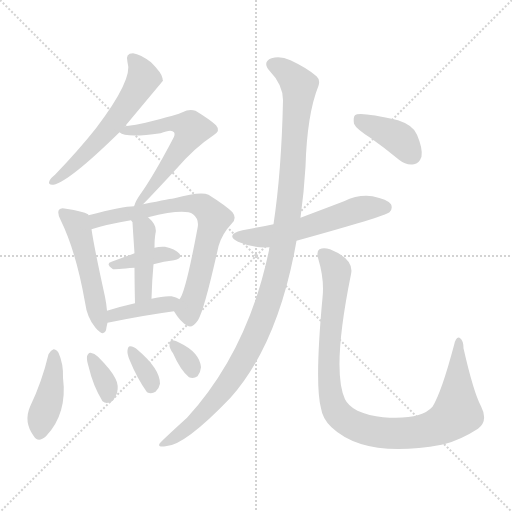
t = 0.00 s
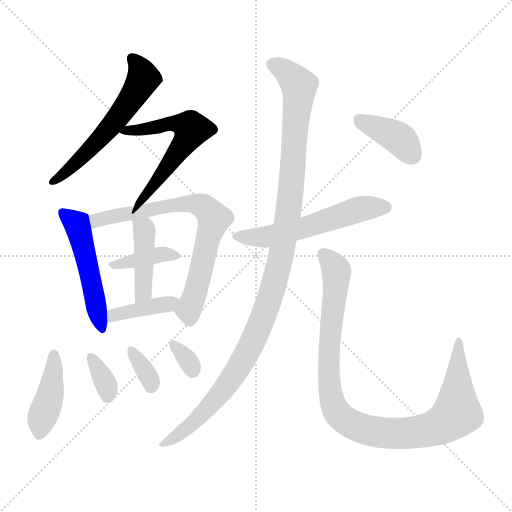
t = 2.06 s
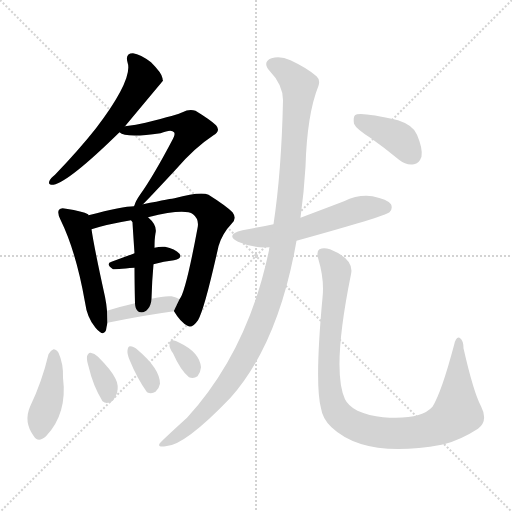
t = 4.12 s
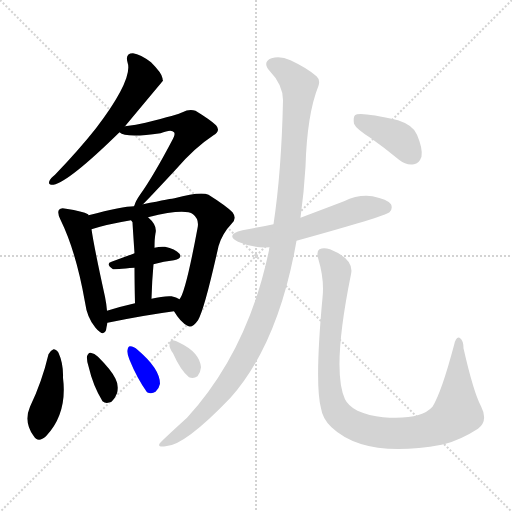
t = 6.19 s
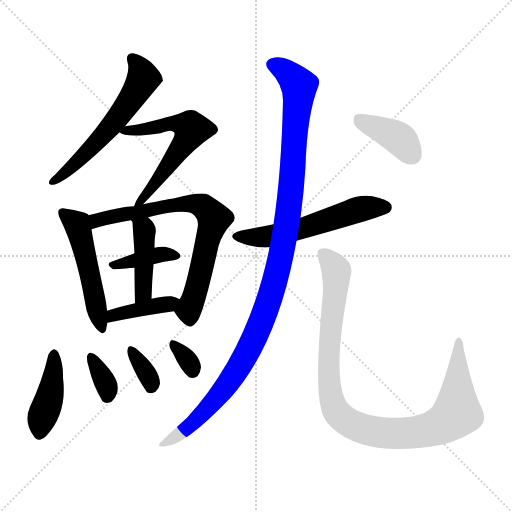
t = 8.25 s
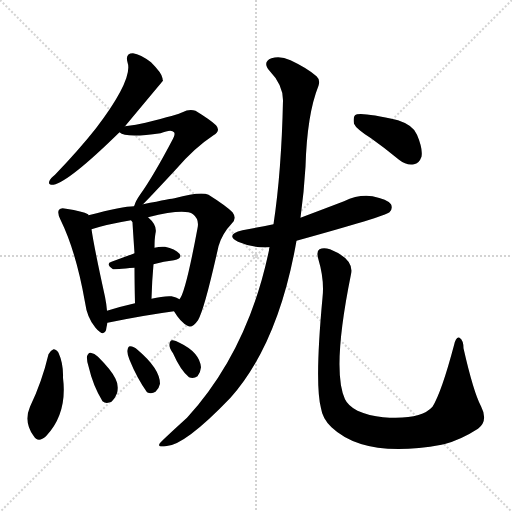
t = 10.31 s

The animated SVG that drew these frames (rendered in a browser with its animation timeline set to each time). Animation: 15 CSS @keyframes rules; one cycle of 10.31 s.

<svg version="1.1" viewBox="0 0 1024 1024" xmlns="http://www.w3.org/2000/svg">
  <g stroke="lightgray" stroke-dasharray="1,1" stroke-width="1" transform="scale(4, 4)">
    <line x1="0" y1="0" x2="256" y2="256"></line>
    <line x1="256" y1="0" x2="0" y2="256"></line>
    <line x1="128" y1="0" x2="128" y2="256"></line>
    <line x1="0" y1="128" x2="256" y2="128"></line>
  </g>
<g transform="scale(1, -1) translate(0, -900)">
   <style type="text/css">
    @keyframes keyframes0 {
      from {
       stroke: blue;
       stroke-dashoffset: 577;
       stroke-width: 128;
       }
       65% {
       animation-timing-function: step-end;
       stroke: blue;
       stroke-dashoffset: 0;
       stroke-width: 128;
       }
       to {
       stroke: black;
       stroke-width: 1024;
       }
       }
       #make-me-a-hanzi-animation-0 {
         animation: keyframes0 0.719564s both;
         animation-delay: 0.000000s;
         animation-timing-function: linear;
       }
    @keyframes keyframes1 {
      from {
       stroke: blue;
       stroke-dashoffset: 583;
       stroke-width: 128;
       }
       65% {
       animation-timing-function: step-end;
       stroke: blue;
       stroke-dashoffset: 0;
       stroke-width: 128;
       }
       to {
       stroke: black;
       stroke-width: 1024;
       }
       }
       #make-me-a-hanzi-animation-1 {
         animation: keyframes1 0.724447s both;
         animation-delay: 0.719564s;
         animation-timing-function: linear;
       }
    @keyframes keyframes2 {
      from {
       stroke: blue;
       stroke-dashoffset: 505;
       stroke-width: 128;
       }
       62% {
       animation-timing-function: step-end;
       stroke: blue;
       stroke-dashoffset: 0;
       stroke-width: 128;
       }
       to {
       stroke: black;
       stroke-width: 1024;
       }
       }
       #make-me-a-hanzi-animation-2 {
         animation: keyframes2 0.660970s both;
         animation-delay: 1.444010s;
         animation-timing-function: linear;
       }
    @keyframes keyframes3 {
      from {
       stroke: blue;
       stroke-dashoffset: 723;
       stroke-width: 128;
       }
       70% {
       animation-timing-function: step-end;
       stroke: blue;
       stroke-dashoffset: 0;
       stroke-width: 128;
       }
       to {
       stroke: black;
       stroke-width: 1024;
       }
       }
       #make-me-a-hanzi-animation-3 {
         animation: keyframes3 0.838379s both;
         animation-delay: 2.104980s;
         animation-timing-function: linear;
       }
    @keyframes keyframes4 {
      from {
       stroke: blue;
       stroke-dashoffset: 381;
       stroke-width: 128;
       }
       55% {
       animation-timing-function: step-end;
       stroke: blue;
       stroke-dashoffset: 0;
       stroke-width: 128;
       }
       to {
       stroke: black;
       stroke-width: 1024;
       }
       }
       #make-me-a-hanzi-animation-4 {
         animation: keyframes4 0.560059s both;
         animation-delay: 2.943359s;
         animation-timing-function: linear;
       }
    @keyframes keyframes5 {
      from {
       stroke: blue;
       stroke-dashoffset: 419;
       stroke-width: 128;
       }
       58% {
       animation-timing-function: step-end;
       stroke: blue;
       stroke-dashoffset: 0;
       stroke-width: 128;
       }
       to {
       stroke: black;
       stroke-width: 1024;
       }
       }
       #make-me-a-hanzi-animation-5 {
         animation: keyframes5 0.590983s both;
         animation-delay: 3.503418s;
         animation-timing-function: linear;
       }
    @keyframes keyframes6 {
      from {
       stroke: blue;
       stroke-dashoffset: 394;
       stroke-width: 128;
       }
       56% {
       animation-timing-function: step-end;
       stroke: blue;
       stroke-dashoffset: 0;
       stroke-width: 128;
       }
       to {
       stroke: black;
       stroke-width: 1024;
       }
       }
       #make-me-a-hanzi-animation-6 {
         animation: keyframes6 0.570638s both;
         animation-delay: 4.094401s;
         animation-timing-function: linear;
       }
    @keyframes keyframes7 {
      from {
       stroke: blue;
       stroke-dashoffset: 416;
       stroke-width: 128;
       }
       58% {
       animation-timing-function: step-end;
       stroke: blue;
       stroke-dashoffset: 0;
       stroke-width: 128;
       }
       to {
       stroke: black;
       stroke-width: 1024;
       }
       }
       #make-me-a-hanzi-animation-7 {
         animation: keyframes7 0.588542s both;
         animation-delay: 4.665039s;
         animation-timing-function: linear;
       }
    @keyframes keyframes8 {
      from {
       stroke: blue;
       stroke-dashoffset: 340;
       stroke-width: 128;
       }
       53% {
       animation-timing-function: step-end;
       stroke: blue;
       stroke-dashoffset: 0;
       stroke-width: 128;
       }
       to {
       stroke: black;
       stroke-width: 1024;
       }
       }
       #make-me-a-hanzi-animation-8 {
         animation: keyframes8 0.526693s both;
         animation-delay: 5.253581s;
         animation-timing-function: linear;
       }
    @keyframes keyframes9 {
      from {
       stroke: blue;
       stroke-dashoffset: 339;
       stroke-width: 128;
       }
       52% {
       animation-timing-function: step-end;
       stroke: blue;
       stroke-dashoffset: 0;
       stroke-width: 128;
       }
       to {
       stroke: black;
       stroke-width: 1024;
       }
       }
       #make-me-a-hanzi-animation-9 {
         animation: keyframes9 0.525879s both;
         animation-delay: 5.780273s;
         animation-timing-function: linear;
       }
    @keyframes keyframes10 {
      from {
       stroke: blue;
       stroke-dashoffset: 319;
       stroke-width: 128;
       }
       51% {
       animation-timing-function: step-end;
       stroke: blue;
       stroke-dashoffset: 0;
       stroke-width: 128;
       }
       to {
       stroke: black;
       stroke-width: 1024;
       }
       }
       #make-me-a-hanzi-animation-10 {
         animation: keyframes10 0.509603s both;
         animation-delay: 6.306152s;
         animation-timing-function: linear;
       }
    @keyframes keyframes11 {
      from {
       stroke: blue;
       stroke-dashoffset: 559;
       stroke-width: 128;
       }
       65% {
       animation-timing-function: step-end;
       stroke: blue;
       stroke-dashoffset: 0;
       stroke-width: 128;
       }
       to {
       stroke: black;
       stroke-width: 1024;
       }
       }
       #make-me-a-hanzi-animation-11 {
         animation: keyframes11 0.704915s both;
         animation-delay: 6.815755s;
         animation-timing-function: linear;
       }
    @keyframes keyframes12 {
      from {
       stroke: blue;
       stroke-dashoffset: 1125;
       stroke-width: 128;
       }
       79% {
       animation-timing-function: step-end;
       stroke: blue;
       stroke-dashoffset: 0;
       stroke-width: 128;
       }
       to {
       stroke: black;
       stroke-width: 1024;
       }
       }
       #make-me-a-hanzi-animation-12 {
         animation: keyframes12 1.165527s both;
         animation-delay: 7.520671s;
         animation-timing-function: linear;
       }
    @keyframes keyframes13 {
      from {
       stroke: blue;
       stroke-dashoffset: 990;
       stroke-width: 128;
       }
       76% {
       animation-timing-function: step-end;
       stroke: blue;
       stroke-dashoffset: 0;
       stroke-width: 128;
       }
       to {
       stroke: black;
       stroke-width: 1024;
       }
       }
       #make-me-a-hanzi-animation-13 {
         animation: keyframes13 1.055664s both;
         animation-delay: 8.686198s;
         animation-timing-function: linear;
       }
    @keyframes keyframes14 {
      from {
       stroke: blue;
       stroke-dashoffset: 390;
       stroke-width: 128;
       }
       56% {
       animation-timing-function: step-end;
       stroke: blue;
       stroke-dashoffset: 0;
       stroke-width: 128;
       }
       to {
       stroke: black;
       stroke-width: 1024;
       }
       }
       #make-me-a-hanzi-animation-14 {
         animation: keyframes14 0.567383s both;
         animation-delay: 9.741862s;
         animation-timing-function: linear;
       }
</style>
<path d="M 250.0 647.5 Q 325.0 737.5 326.0 738.5 Q 325.0 741.5 325.0 743.5 Q 324.0 753.5 302.0 775.5 Q 281.0 791.5 266.0 793.5 Q 250.0 793.5 255.0 775.5 Q 267.0 742.5 192.0 643.5 Q 158.0 600.5 110.0 550.5 Q 101.0 543.5 99.0 538.5 Q 95.0 529.5 107.0 530.5 Q 138.0 536.5 239.0 635.5 L 250.0 647.5 Z" fill="lightgray"></path> 
<path d="M 286.0 491.5 Q 302.0 507.5 352.0 561.5 Q 389.0 604.5 427.0 629.5 Q 442.0 638.5 432.0 649.5 Q 422.0 659.5 391.0 678.5 Q 378.0 682.5 365.0 675.5 Q 358.0 671.5 291.0 654.5 Q 273.0 650.5 250.0 647.5 C 222.0 643.5 222.0 643.5 239.0 635.5 Q 251.0 623.5 321.0 633.5 Q 343.0 642.5 348.0 635.5 Q 351.0 631.5 346.0 622.5 Q 306.0 546.5 280.0 510.5 Q 271.0 497.5 269.0 489.5 Q 268.0 488.5 268.0 487.5 C 258.0 462.5 265.0 470.5 286.0 491.5 Z" fill="lightgray"></path> 
<path d="M 177.0 469.5 Q 177.0 470.5 176.0 471.5 Q 166.0 477.5 132.0 482.5 Q 122.0 485.5 118.0 480.5 Q 114.0 474.5 121.0 460.5 Q 152.0 397.5 170.0 295.5 Q 174.0 264.5 191.0 244.5 Q 207.0 225.5 212.0 239.5 Q 213.0 246.5 215.0 254.5 L 214.0 278.5 Q 213.0 291.5 210.0 306.5 Q 188.0 406.5 183.0 441.5 L 177.0 469.5 Z" fill="lightgray"></path> 
<path d="M 348.0 277.5 Q 361.0 255.5 375.0 248.5 Q 384.0 242.5 396.0 259.5 Q 409.0 281.5 437.0 407.5 Q 444.0 432.5 464.0 453.5 Q 474.0 463.5 465.0 475.5 Q 452.0 488.5 417.0 510.5 Q 401.0 517.5 349.0 503.5 Q 346.0 503.5 286.0 491.5 L 268.0 487.5 Q 246.0 487.5 177.0 469.5 C 148.0 462.5 154.0 432.5 183.0 441.5 Q 214.0 451.5 262.0 459.5 L 296.0 465.5 Q 369.0 483.5 386.0 471.5 Q 399.0 461.5 395.0 443.5 Q 371.0 314.5 359.0 301.5 C 348.0 278.5 348.0 278.5 348.0 277.5 Z" fill="lightgray"></path> 
<path d="M 307.0 371.5 Q 328.0 377.5 348.0 379.5 Q 366.0 383.5 359.0 392.5 Q 350.0 402.5 330.0 406.5 Q 320.0 407.5 309.0 404.5 L 269.0 393.5 Q 245.0 384.5 223.0 376.5 Q 210.0 372.5 226.0 361.5 Q 229.0 361.5 269.0 364.5 L 307.0 371.5 Z" fill="lightgray"></path> 
<path d="M 303.0 302.5 Q 304.0 339.5 307.0 371.5 L 309.0 404.5 Q 309.0 422.5 311.0 433.5 Q 315.0 449.5 296.0 465.5 C 274.0 485.5 246.0 485.5 262.0 459.5 Q 263.0 458.5 265.0 455.5 Q 265.0 452.5 269.0 393.5 L 269.0 364.5 Q 269.0 336.5 270.0 293.5 C 271.0 263.5 302.0 272.5 303.0 302.5 Z" fill="lightgray"></path> 
<path d="M 215.0 254.5 Q 288.0 269.5 348.0 277.5 C 378.0 281.5 385.0 286.5 359.0 301.5 Q 353.0 305.5 343.0 307.5 Q 327.0 308.5 303.0 302.5 L 270.0 293.5 Q 239.0 286.5 214.0 278.5 C 185.0 269.5 186.0 248.5 215.0 254.5 Z" fill="lightgray"></path> 
<path d="M 97.0 191.5 Q 84.0 136.5 60.0 86.5 Q 47.0 56.5 67.0 28.5 Q 76.0 13.5 92.0 27.5 Q 135.0 72.5 126.0 144.5 Q 127.0 172.5 117.0 194.5 Q 113.0 201.5 107.0 201.5 Q 100.0 198.5 97.0 191.5 Z" fill="lightgray"></path> 
<path d="M 177.0 167.5 Q 186.0 128.5 205.0 97.5 Q 212.0 91.5 223.0 96.5 Q 230.0 102.5 234.0 113.5 Q 238.0 129.5 231.0 142.5 Q 224.0 158.5 196.0 186.5 Q 189.0 193.5 181.0 194.5 Q 177.0 195.5 174.0 187.5 Q 173.0 180.5 177.0 167.5 Z" fill="lightgray"></path> 
<path d="M 259.0 180.5 Q 274.0 143.5 294.0 115.5 Q 303.0 111.5 311.0 116.5 Q 318.0 122.5 320.0 132.5 Q 320.0 162.5 275.0 200.5 Q 268.0 207.5 260.0 207.5 Q 256.0 207.5 255.0 199.5 Q 254.0 192.5 259.0 180.5 Z" fill="lightgray"></path> 
<path d="M 346.0 193.5 Q 361.0 159.5 378.0 145.5 Q 387.0 141.5 395.0 147.5 Q 401.0 154.5 402.0 165.5 Q 399.0 195.5 359.0 214.5 Q 350.0 220.5 344.0 219.5 Q 340.0 219.5 339.0 211.5 Q 338.0 204.5 346.0 193.5 Z" fill="lightgray"></path> 
<path d="M 593.0 418.5 Q 770.0 467.5 779.0 475.5 Q 786.0 482.5 782.0 491.5 Q 775.0 501.5 745.0 507.5 Q 717.0 511.5 688.0 497.5 Q 646.0 481.5 601.0 464.5 L 547.0 451.5 Q 517.0 445.5 485.0 439.5 Q 449.0 430.5 476.0 416.5 Q 506.0 403.5 539.0 405.5 L 593.0 418.5 Z" fill="lightgray"></path> 
<path d="M 539.0 405.5 Q 538.0 402.5 538.0 399.5 Q 496.0 198.5 374.0 64.5 Q 320.0 15.5 319.0 12.5 Q 315.0 5.5 331.0 7.5 Q 368.0 7.5 461.0 104.5 Q 557.0 212.5 593.0 418.5 L 601.0 464.5 Q 608.0 515.5 611.0 566.5 Q 614.0 671.5 637.0 728.5 Q 641.0 740.5 633.0 747.5 Q 615.0 763.5 581.0 779.5 Q 560.0 789.5 543.0 783.5 Q 524.0 776.5 539.0 758.5 Q 566.0 730.5 566.0 699.5 Q 563.0 557.5 547.0 451.5 L 539.0 405.5 Z" fill="lightgray"></path> 
<path d="M 645.0 304.5 Q 629.0 132.5 642.0 83.5 Q 645.0 62.5 663.0 45.5 Q 730.0 -17.5 883.0 10.5 Q 884.0 11.5 888.0 11.5 Q 922.0 20.5 956.0 42.5 Q 977.0 58.5 962.0 87.5 Q 947.0 115.5 927.0 203.5 Q 927.0 219.5 919.0 224.5 Q 912.0 227.5 908.0 209.5 Q 883.0 115.5 865.0 86.5 Q 841.0 59.5 766.0 65.5 Q 738.0 68.5 715.0 78.5 Q 696.0 88.5 690.0 101.5 Q 663.0 159.5 702.0 351.5 Q 709.0 381.5 660.0 401.5 Q 647.0 405.5 639.0 401.5 Q 632.0 397.5 637.0 380.5 Q 649.0 340.5 645.0 304.5 Z" fill="lightgray"></path> 
<path d="M 742.0 623.5 Q 769.0 604.5 798.0 580.5 Q 813.0 568.5 828.0 571.5 Q 838.0 572.5 843.0 586.5 Q 846.0 602.5 834.0 630.5 Q 827.0 649.5 796.0 659.5 Q 718.0 677.5 710.0 669.5 Q 706.0 665.5 708.0 652.5 Q 712.0 642.5 742.0 623.5 Z" fill="lightgray"></path> 
      <clipPath id="make-me-a-hanzi-clip-0">
      <path d="M 250.0 647.5 Q 325.0 737.5 326.0 738.5 Q 325.0 741.5 325.0 743.5 Q 324.0 753.5 302.0 775.5 Q 281.0 791.5 266.0 793.5 Q 250.0 793.5 255.0 775.5 Q 267.0 742.5 192.0 643.5 Q 158.0 600.5 110.0 550.5 Q 101.0 543.5 99.0 538.5 Q 95.0 529.5 107.0 530.5 Q 138.0 536.5 239.0 635.5 L 250.0 647.5 Z" fill="lightgray"></path>
      </clipPath>
      <path clip-path="url(#make-me-a-hanzi-clip-0)" d="M 264.0 782.5 L 286.0 748.5 L 269.0 711.5 L 201.0 622.5 L 106.0 537.5 " fill="none" id="make-me-a-hanzi-animation-0" stroke-dasharray="449 898" stroke-linecap="round"></path>

      <clipPath id="make-me-a-hanzi-clip-1">
      <path d="M 286.0 491.5 Q 302.0 507.5 352.0 561.5 Q 389.0 604.5 427.0 629.5 Q 442.0 638.5 432.0 649.5 Q 422.0 659.5 391.0 678.5 Q 378.0 682.5 365.0 675.5 Q 358.0 671.5 291.0 654.5 Q 273.0 650.5 250.0 647.5 C 222.0 643.5 222.0 643.5 239.0 635.5 Q 251.0 623.5 321.0 633.5 Q 343.0 642.5 348.0 635.5 Q 351.0 631.5 346.0 622.5 Q 306.0 546.5 280.0 510.5 Q 271.0 497.5 269.0 489.5 Q 268.0 488.5 268.0 487.5 C 258.0 462.5 265.0 470.5 286.0 491.5 Z" fill="lightgray"></path>
      </clipPath>
      <path clip-path="url(#make-me-a-hanzi-clip-1)" d="M 244.0 636.5 L 349.0 652.5 L 383.0 641.5 L 334.0 564.5 L 273.0 493.5 " fill="none" id="make-me-a-hanzi-animation-1" stroke-dasharray="455 910" stroke-linecap="round"></path>

      <clipPath id="make-me-a-hanzi-clip-2">
      <path d="M 177.0 469.5 Q 177.0 470.5 176.0 471.5 Q 166.0 477.5 132.0 482.5 Q 122.0 485.5 118.0 480.5 Q 114.0 474.5 121.0 460.5 Q 152.0 397.5 170.0 295.5 Q 174.0 264.5 191.0 244.5 Q 207.0 225.5 212.0 239.5 Q 213.0 246.5 215.0 254.5 L 214.0 278.5 Q 213.0 291.5 210.0 306.5 Q 188.0 406.5 183.0 441.5 L 177.0 469.5 Z" fill="lightgray"></path>
      </clipPath>
      <path clip-path="url(#make-me-a-hanzi-clip-2)" d="M 126.0 475.5 L 157.0 443.5 L 202.0 244.5 " fill="none" id="make-me-a-hanzi-animation-2" stroke-dasharray="377 754" stroke-linecap="round"></path>

      <clipPath id="make-me-a-hanzi-clip-3">
      <path d="M 348.0 277.5 Q 361.0 255.5 375.0 248.5 Q 384.0 242.5 396.0 259.5 Q 409.0 281.5 437.0 407.5 Q 444.0 432.5 464.0 453.5 Q 474.0 463.5 465.0 475.5 Q 452.0 488.5 417.0 510.5 Q 401.0 517.5 349.0 503.5 Q 346.0 503.5 286.0 491.5 L 268.0 487.5 Q 246.0 487.5 177.0 469.5 C 148.0 462.5 154.0 432.5 183.0 441.5 Q 214.0 451.5 262.0 459.5 L 296.0 465.5 Q 369.0 483.5 386.0 471.5 Q 399.0 461.5 395.0 443.5 Q 371.0 314.5 359.0 301.5 C 348.0 278.5 348.0 278.5 348.0 277.5 Z" fill="lightgray"></path>
      </clipPath>
      <path clip-path="url(#make-me-a-hanzi-clip-3)" d="M 186.0 449.5 L 211.0 465.5 L 362.0 492.5 L 403.0 488.5 L 423.0 471.5 L 428.0 462.5 L 398.0 337.5 L 379.0 285.5 L 380.0 263.5 " fill="none" id="make-me-a-hanzi-animation-3" stroke-dasharray="595 1190" stroke-linecap="round"></path>

      <clipPath id="make-me-a-hanzi-clip-4">
      <path d="M 307.0 371.5 Q 328.0 377.5 348.0 379.5 Q 366.0 383.5 359.0 392.5 Q 350.0 402.5 330.0 406.5 Q 320.0 407.5 309.0 404.5 L 269.0 393.5 Q 245.0 384.5 223.0 376.5 Q 210.0 372.5 226.0 361.5 Q 229.0 361.5 269.0 364.5 L 307.0 371.5 Z" fill="lightgray"></path>
      </clipPath>
      <path clip-path="url(#make-me-a-hanzi-clip-4)" d="M 229.0 369.5 L 317.0 390.5 L 351.0 387.5 " fill="none" id="make-me-a-hanzi-animation-4" stroke-dasharray="253 506" stroke-linecap="round"></path>

      <clipPath id="make-me-a-hanzi-clip-5">
      <path d="M 303.0 302.5 Q 304.0 339.5 307.0 371.5 L 309.0 404.5 Q 309.0 422.5 311.0 433.5 Q 315.0 449.5 296.0 465.5 C 274.0 485.5 246.0 485.5 262.0 459.5 Q 263.0 458.5 265.0 455.5 Q 265.0 452.5 269.0 393.5 L 269.0 364.5 Q 269.0 336.5 270.0 293.5 C 271.0 263.5 302.0 272.5 303.0 302.5 Z" fill="lightgray"></path>
      </clipPath>
      <path clip-path="url(#make-me-a-hanzi-clip-5)" d="M 273.0 453.5 L 289.0 439.5 L 287.0 324.5 L 274.0 301.5 " fill="none" id="make-me-a-hanzi-animation-5" stroke-dasharray="291 582" stroke-linecap="round"></path>

      <clipPath id="make-me-a-hanzi-clip-6">
      <path d="M 215.0 254.5 Q 288.0 269.5 348.0 277.5 C 378.0 281.5 385.0 286.5 359.0 301.5 Q 353.0 305.5 343.0 307.5 Q 327.0 308.5 303.0 302.5 L 270.0 293.5 Q 239.0 286.5 214.0 278.5 C 185.0 269.5 186.0 248.5 215.0 254.5 Z" fill="lightgray"></path>
      </clipPath>
      <path clip-path="url(#make-me-a-hanzi-clip-6)" d="M 222.0 260.5 L 227.0 269.5 L 352.0 297.5 " fill="none" id="make-me-a-hanzi-animation-6" stroke-dasharray="266 532" stroke-linecap="round"></path>

      <clipPath id="make-me-a-hanzi-clip-7">
      <path d="M 97.0 191.5 Q 84.0 136.5 60.0 86.5 Q 47.0 56.5 67.0 28.5 Q 76.0 13.5 92.0 27.5 Q 135.0 72.5 126.0 144.5 Q 127.0 172.5 117.0 194.5 Q 113.0 201.5 107.0 201.5 Q 100.0 198.5 97.0 191.5 Z" fill="lightgray"></path>
      </clipPath>
      <path clip-path="url(#make-me-a-hanzi-clip-7)" d="M 107.0 191.5 L 102.0 118.5 L 80.0 34.5 " fill="none" id="make-me-a-hanzi-animation-7" stroke-dasharray="288 576" stroke-linecap="round"></path>

      <clipPath id="make-me-a-hanzi-clip-8">
      <path d="M 177.0 167.5 Q 186.0 128.5 205.0 97.5 Q 212.0 91.5 223.0 96.5 Q 230.0 102.5 234.0 113.5 Q 238.0 129.5 231.0 142.5 Q 224.0 158.5 196.0 186.5 Q 189.0 193.5 181.0 194.5 Q 177.0 195.5 174.0 187.5 Q 173.0 180.5 177.0 167.5 Z" fill="lightgray"></path>
      </clipPath>
      <path clip-path="url(#make-me-a-hanzi-clip-8)" d="M 183.0 185.5 L 213.0 129.5 L 215.0 109.5 " fill="none" id="make-me-a-hanzi-animation-8" stroke-dasharray="212 424" stroke-linecap="round"></path>

      <clipPath id="make-me-a-hanzi-clip-9">
      <path d="M 259.0 180.5 Q 274.0 143.5 294.0 115.5 Q 303.0 111.5 311.0 116.5 Q 318.0 122.5 320.0 132.5 Q 320.0 162.5 275.0 200.5 Q 268.0 207.5 260.0 207.5 Q 256.0 207.5 255.0 199.5 Q 254.0 192.5 259.0 180.5 Z" fill="lightgray"></path>
      </clipPath>
      <path clip-path="url(#make-me-a-hanzi-clip-9)" d="M 262.0 200.5 L 296.0 149.5 L 301.0 128.5 " fill="none" id="make-me-a-hanzi-animation-9" stroke-dasharray="211 422" stroke-linecap="round"></path>

      <clipPath id="make-me-a-hanzi-clip-10">
      <path d="M 346.0 193.5 Q 361.0 159.5 378.0 145.5 Q 387.0 141.5 395.0 147.5 Q 401.0 154.5 402.0 165.5 Q 399.0 195.5 359.0 214.5 Q 350.0 220.5 344.0 219.5 Q 340.0 219.5 339.0 211.5 Q 338.0 204.5 346.0 193.5 Z" fill="lightgray"></path>
      </clipPath>
      <path clip-path="url(#make-me-a-hanzi-clip-10)" d="M 349.0 210.5 L 385.0 158.5 " fill="none" id="make-me-a-hanzi-animation-10" stroke-dasharray="191 382" stroke-linecap="round"></path>

      <clipPath id="make-me-a-hanzi-clip-11">
      <path d="M 593.0 418.5 Q 770.0 467.5 779.0 475.5 Q 786.0 482.5 782.0 491.5 Q 775.0 501.5 745.0 507.5 Q 717.0 511.5 688.0 497.5 Q 646.0 481.5 601.0 464.5 L 547.0 451.5 Q 517.0 445.5 485.0 439.5 Q 449.0 430.5 476.0 416.5 Q 506.0 403.5 539.0 405.5 L 593.0 418.5 Z" fill="lightgray"></path>
      </clipPath>
      <path clip-path="url(#make-me-a-hanzi-clip-11)" d="M 478.0 429.5 L 503.0 424.5 L 541.0 427.5 L 626.0 448.5 L 726.0 483.5 L 772.0 484.5 " fill="none" id="make-me-a-hanzi-animation-11" stroke-dasharray="431 862" stroke-linecap="round"></path>

      <clipPath id="make-me-a-hanzi-clip-12">
      <path d="M 539.0 405.5 Q 538.0 402.5 538.0 399.5 Q 496.0 198.5 374.0 64.5 Q 320.0 15.5 319.0 12.5 Q 315.0 5.5 331.0 7.5 Q 368.0 7.5 461.0 104.5 Q 557.0 212.5 593.0 418.5 L 601.0 464.5 Q 608.0 515.5 611.0 566.5 Q 614.0 671.5 637.0 728.5 Q 641.0 740.5 633.0 747.5 Q 615.0 763.5 581.0 779.5 Q 560.0 789.5 543.0 783.5 Q 524.0 776.5 539.0 758.5 Q 566.0 730.5 566.0 699.5 Q 563.0 557.5 547.0 451.5 L 539.0 405.5 Z" fill="lightgray"></path>
      </clipPath>
      <path clip-path="url(#make-me-a-hanzi-clip-12)" d="M 545.0 770.5 L 578.0 752.5 L 598.0 722.5 L 579.0 489.5 L 564.0 395.5 L 543.0 312.5 L 498.0 201.5 L 439.0 109.5 L 385.0 52.5 L 325.0 10.5 " fill="none" id="make-me-a-hanzi-animation-12" stroke-dasharray="997 1994" stroke-linecap="round"></path>

      <clipPath id="make-me-a-hanzi-clip-13">
      <path d="M 645.0 304.5 Q 629.0 132.5 642.0 83.5 Q 645.0 62.5 663.0 45.5 Q 730.0 -17.5 883.0 10.5 Q 884.0 11.5 888.0 11.5 Q 922.0 20.5 956.0 42.5 Q 977.0 58.5 962.0 87.5 Q 947.0 115.5 927.0 203.5 Q 927.0 219.5 919.0 224.5 Q 912.0 227.5 908.0 209.5 Q 883.0 115.5 865.0 86.5 Q 841.0 59.5 766.0 65.5 Q 738.0 68.5 715.0 78.5 Q 696.0 88.5 690.0 101.5 Q 663.0 159.5 702.0 351.5 Q 709.0 381.5 660.0 401.5 Q 647.0 405.5 639.0 401.5 Q 632.0 397.5 637.0 380.5 Q 649.0 340.5 645.0 304.5 Z" fill="lightgray"></path>
      </clipPath>
      <path clip-path="url(#make-me-a-hanzi-clip-13)" d="M 646.0 393.5 L 673.0 358.5 L 659.0 225.5 L 660.0 117.5 L 673.0 76.5 L 695.0 56.5 L 750.0 36.5 L 811.0 33.5 L 847.0 37.5 L 894.0 56.5 L 914.0 77.5 L 918.0 217.5 " fill="none" id="make-me-a-hanzi-animation-13" stroke-dasharray="862 1724" stroke-linecap="round"></path>

      <clipPath id="make-me-a-hanzi-clip-14">
      <path d="M 742.0 623.5 Q 769.0 604.5 798.0 580.5 Q 813.0 568.5 828.0 571.5 Q 838.0 572.5 843.0 586.5 Q 846.0 602.5 834.0 630.5 Q 827.0 649.5 796.0 659.5 Q 718.0 677.5 710.0 669.5 Q 706.0 665.5 708.0 652.5 Q 712.0 642.5 742.0 623.5 Z" fill="lightgray"></path>
      </clipPath>
      <path clip-path="url(#make-me-a-hanzi-clip-14)" d="M 715.0 663.5 L 793.0 626.5 L 824.0 590.5 " fill="none" id="make-me-a-hanzi-animation-14" stroke-dasharray="262 524" stroke-linecap="round"></path>

</g>
</svg>
